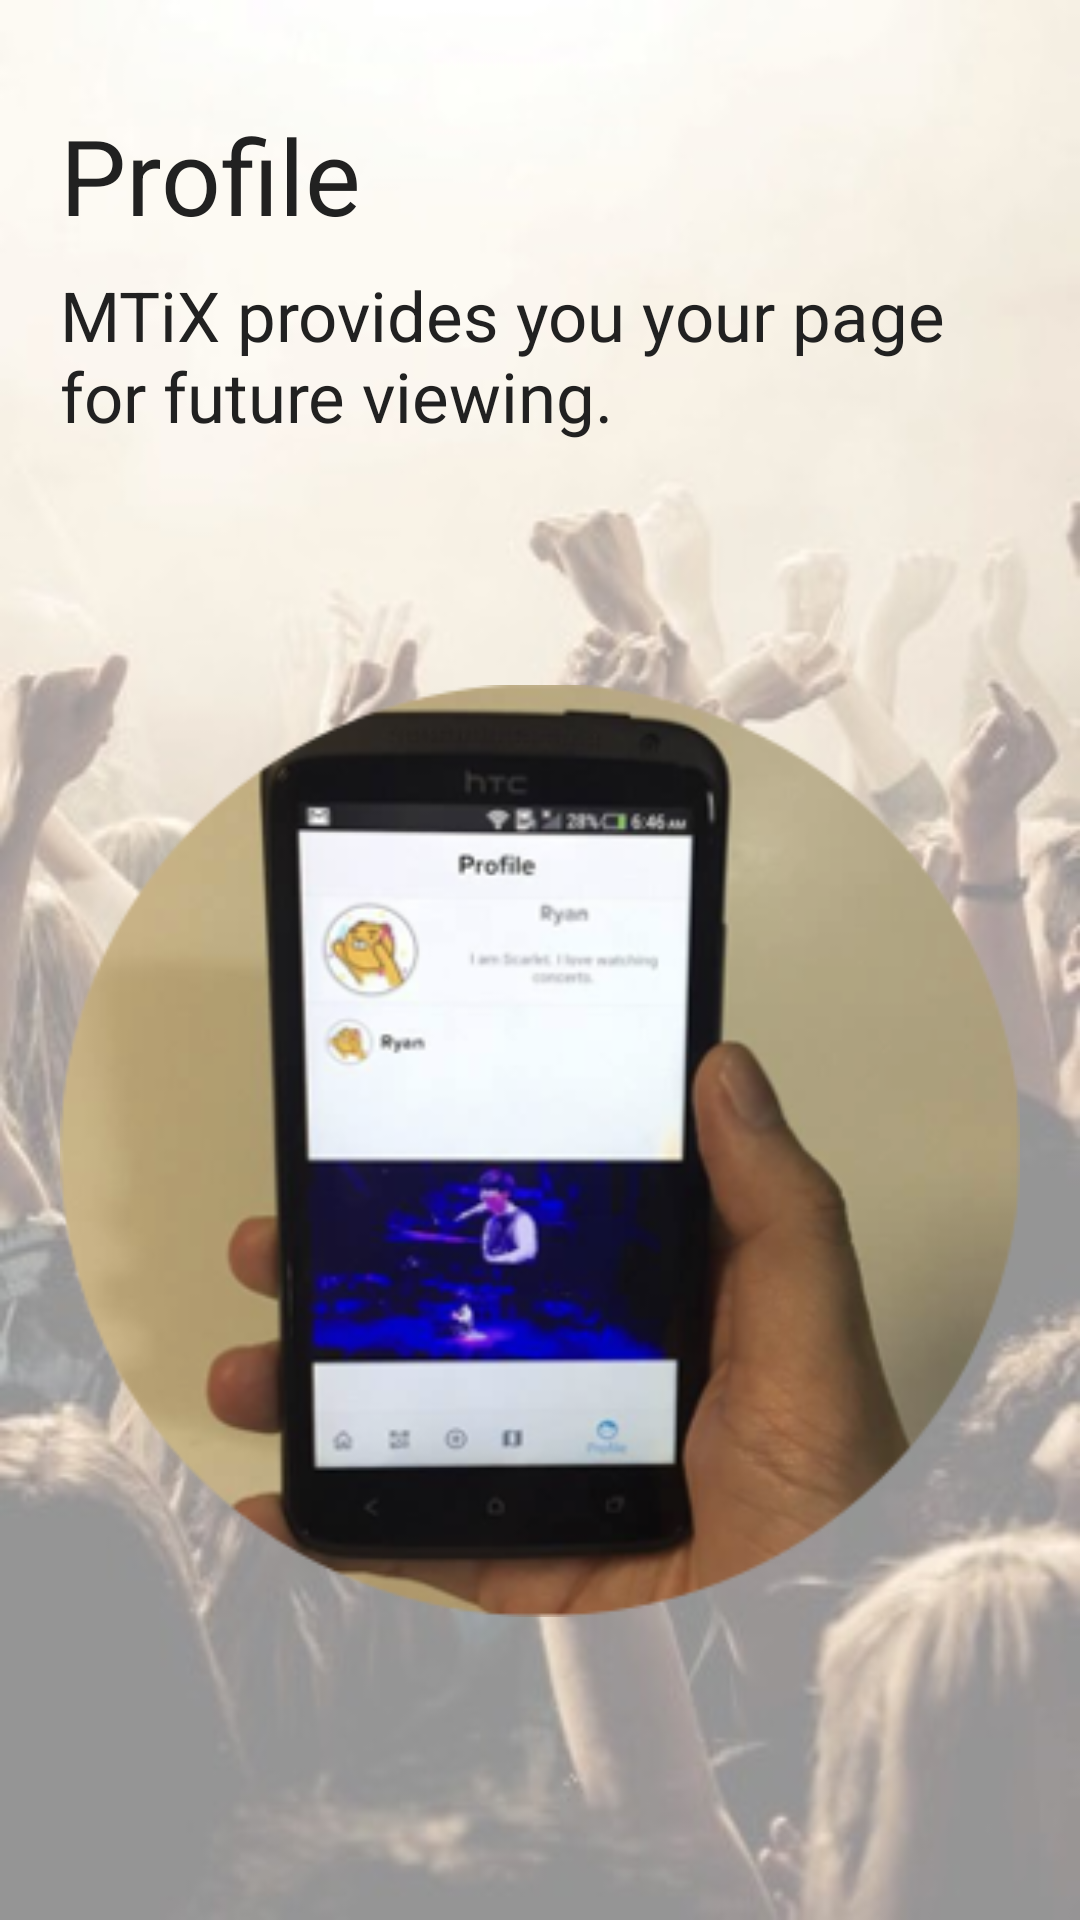

Android layout source for this screen:
<!-- AndroidManifest.xml: application theme AppTheme -->
<!-- res/layout/welcome_slide5.xml -->
<?xml version="1.0" encoding="utf-8"?>
<LinearLayout xmlns:android="http://schemas.android.com/apk/res/android"
    android:layout_width="match_parent"
    android:layout_height="match_parent"
    android:orientation="vertical"
    android:padding="@dimen/desc_padding"
    android:background="@drawable/welcome_event">

    <LinearLayout
        android:layout_width="match_parent"
        android:layout_height="wrap_content"
        android:orientation="vertical"
        android:layout_marginTop="15dp"
        >

        <TextView
            android:layout_width="match_parent"
            android:layout_height="wrap_content"
            android:text="@string/slide_5_title"
            android:textColor="#212121"
            android:textSize="@dimen/slide_title"
            android:layout_marginBottom="8dp"
            android:id="@+id/welcomeTitle" />

        <TextView
            android:layout_width="wrap_content"
            android:layout_height="wrap_content"
            android:text="@string/slide_5_desc"
            android:textColor="#212121"
            android:textSize="@dimen/slide_desc"
            android:id="@+id/welcomeDesc" />

    </LinearLayout>

    <LinearLayout
        android:layout_width="match_parent"
        android:layout_height="match_parent"
        android:orientation="vertical"
        android:gravity="center">

        <ImageView
            android:layout_width="match_parent"
            android:layout_height="match_parent"
            android:src="@drawable/ss_profile"
            android:id="@+id/imageView4"
            />

    </LinearLayout>

</LinearLayout>
<!-- resources referenced by this layout -->
<resources>
  <dimen name="desc_padding">20dp</dimen>
  <dimen name="slide_desc">23dp</dimen>
  <dimen name="slide_title">35sp</dimen>
  <!-- drawable ss_profile: png bitmap (drawable, 96076 bytes) -->
  <!-- drawable welcome_event: png bitmap (drawable, 215371 bytes) -->
  <string name="slide_5_desc">MTiX provides you your page for future viewing.</string>
  <string name="slide_5_title">Profile</string>
  <style name="AppTheme" parent="Theme.AppCompat.Light.DarkActionBar">
          
          <item name="colorPrimary">@color/colorPrimary</item>
          <item name="colorPrimaryDark">@color/colorPrimaryDark</item>
          <item name="colorAccent">@color/niceBlue</item>
          <item name="android:windowContentOverlay">@null</item>
          
      </style>
  <color name="colorPrimary">#F5F5F5</color>
  <color name="colorPrimaryDark">#303F9F</color>
  <color name="niceBlue">#55ACEE</color>
</resources>
